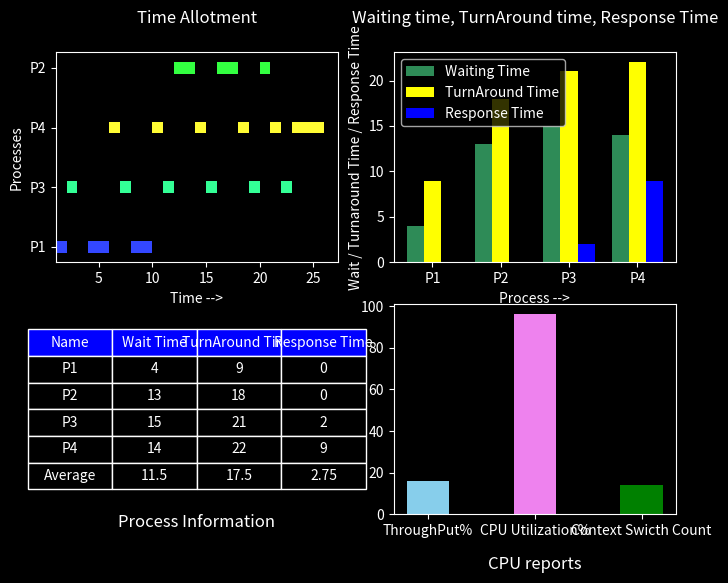

Generate this figure with matplotlib:
# proclist is list of tuples (process_name, arrival_time, burst_time)
# tat stands for Turn Around Time
# wt stands for Waiting Time
# fifo - First Come First Serve Scheduler
# sjf - Shortest job First Scheduler
# srtf - Shortest Remaining Time First Scheduler
# hrrf - Highest Response Ratio First Scheduler
# rr - Round Robin Scheduler
# prio - Preemptive Priority Scheduler
# cpi - Current Process Index
# ts - Time Slice, tm - Time
# pdl - Priority Distribution List, p - Current Process's Priority, ariv - Current Process's arrival time, brst - Current Process Burst Time 

import heapq
from collections import deque
import matplotlib.pyplot as plt
import matplotlib.colors as mcolors
import random

class Scheduler:
    def __init__(self, proclist):
        self.proclist = proclist

    def __present(self, title):
        intervals = self.data[0].copy()
        wt = self.data[1].copy()
        tat = self.data[2].copy()
        rt = self.data[3].copy()
        tp = self.data[4]; cu = self.data[5]; csc = self.data[6]
        wt.sort(key=lambda x : x[0])
        tat.sort(key=lambda x : x[0])
        plt.style.use('dark_background')
        fig = plt.figure(figsize=(8, 6), num=title)
        ax1 = plt.subplot2grid((2, 2), (0, 0), fig=fig)
        ax2 = plt.subplot2grid((2, 2), (0, 1), fig=fig)
        ax3 = plt.subplot2grid((2, 2), (1, 0), fig=fig)
        ax4 = plt.subplot2grid((2, 2), (1, 1), fig=fig)
        colors = dict()
        for interval in intervals:
            if interval[0] not in colors:
                colors[interval[0]] = tuple(mcolors.hsv_to_rgb((random.randint(0, 361)/ 360, 0.8, 1)))
            ax1.barh([interval[0]], [interval[2] - interval[1]], left=[interval[1]], color=[colors[interval[0]]], height=[0.2])
        ax1.set_xlabel('Time -->')
        ax1.set_ylabel('Processes')
        ax1.set_title('Time Allotment', y=1.1)

        ax2.bar(x=[(1.6 * i) for i in range(0, len(wt))],
                height=[x[1] for x in wt], width=[0.4] * len(wt), align='edge', 
                color=['seagreen'] * len(wt), label='Waiting Time')
        ax2.bar(x=[(0.6 + 1.6 * i) for i in range(0, len(tat))],
                height=[x[1] for x in tat], width=[0.4] * len(tat), align='center',
                color=['yellow'] * len(tat), label='TurnAround Time')
        ax2.bar(x=[0.8 + 1.6 * i for i in range(0, len(rt))], 
                height=[x[1] for x in rt], width=[0.4] * len(rt), align='edge',
                color=['blue'] * len(rt), label='Response Time')
        ax2.set_xticks(ticks=[(0.6 + 1.6 * i) for i in range(0, len(wt))], labels=[x[0] for x in wt])
        ax2.set_xlabel('Process -->')
        ax2.set_ylabel('Wait / Turnaround Time / Response Time')
        ax2.set_title('Waiting time, TurnAround time, Response Time', y=1.1)
        ax2.legend()

        columns = ['Name', 'Wait Time', 'TurnAround Time', 'Response Time']
        ax3.axis(False)
        cell_text = []; total_wt = 0; total_tat = 0; total_rt = 0
        for i in range(0, len(wt)):
            cell_text.append([wt[i][0], wt[i][1], tat[i][1], rt[i][1]])
            total_wt += wt[i][1]
            total_tat += tat[i][1]
            total_rt += rt[i][1]
        cell_text.append(['Average', total_wt / len(wt), total_tat / len(tat), total_rt / len(rt)])

        table = ax3.table(colLabels=columns, cellText=cell_text, loc='center', cellLoc='center', cellColours=[['#000000'] * 4] * len(cell_text), colColours=['blue'] * 4)
        for cell in table.get_celld().values():
            cell.set_edgecolor('white')
        table.auto_set_font_size(False)
        table.scale(1.2, 1.6)
        table.set_fontsize(10)
        ax3.set_title('Process Information', y=-0.1)

        ax4.bar(x=[1,2,3], height=[tp,cu,csc], width=[0.4] * 3, tick_label=['ThroughPut%','CPU Utilization%','Context Swicth Count'],
                align='center', color=['skyblue','violet','green'])
        ax4.set_title("CPU reports", y=-0.3)
        plt.show()

    def fifo(self):
        if len(self.proclist) == 0:
            return ([],[],[],[],0.0,0.0,0)
        proclist = self.proclist.copy()      
        wt = []; tat = []; intervals = []
        proclist.sort(key = lambda x : x[1])
        tm = 0
        for proctup in proclist:
            tm = max(tm, proctup[1])
            intervals.append((proctup[0], tm, tm + proctup[2]))
            wt.append((proctup[0], tm - proctup[1]))
            tm += proctup[2]
            tat.append((proctup[0], tm - proctup[1]))
        tott = max(intervals, key=lambda x : x[2])[2] - min(intervals, key=lambda x : x[0])
        cut = sum([(x[2] - x[1]) for x in intervals])
        self.data = (intervals, wt, tat, wt, (len(proclist) * 100) / tott, (cut * 100) / tott, 0)
        self.__present("First Come First Serve")
        return self.data

    def sjf(self):
        if len(self.proclist) == 0:
            return ([],[],[],[],0.0,0.0,0)
        proclist = self.proclist.copy()
        wt = []; tat = []; intervals = []
        proclist.sort(key = lambda x : (x[1], x[2]))
        tm = 0
        for proctup in proclist:
            tm = max(tm, proctup[1])
            intervals.append((proctup[0], tm, tm + proctup[2]))
            wt.append((proctup[0], tm - proctup[1]))
            tm += proctup[2]
            tat.append((proctup[0], tm - proctup[1]))
        tott = max(intervals, key=lambda x : x[2])[2] - min(intervals, key=lambda x : x[0])
        cut = sum([(x[2] - x[1]) for x in intervals])
        self.data = (intervals, wt, tat, wt, (len(proclist) * 100) / tott, (cut * 100) / tott, 0)
        self.__present("Shortest Job First")
        return self.data

    def srtf(self):
        if len(self.proclist) == 0:
            return ([],[],[],[],0.0,0.0,0)
        proclist = self.proclist.copy()
        heap = []; intervals = []; tat = [-1] * len(proclist); wt = []; rt = [-1] * len(proclist); contextsw = 0
        for i in range(0, len(proclist)):
            heap.append((proclist[i][1], proclist[i][2], i))
        heapq.heapify(heap)
        while len(heap) > 0:
            (curr_start,curr_burst,id) = heapq.heappop(heap)
            if rt[id] == -1:
                rt[id] = curr_start
            if len(intervals) == 0 or intervals[len(intervals) - 1][0] != id:
                intervals.append((id, curr_start, curr_start + 1))
            else:
                intervals[-1] = (intervals[-1][0], intervals[-1][1], curr_start + 1)
            tat[intervals[-1][0]] = intervals[-1][2]
            if curr_burst > 1:
                heapq.heappush(heap, (curr_start + 1, curr_burst - 1, id))
        intervals = [(proclist[x[0]], x[1], x[2]) for x in intervals]
        for i in range(0, len(proclist)):
            rt[i] = (proclist[i][0], rt[i] - proclist[i][1])
            tat[i] = (proclist[i][0], tat[i] - proclist[i][1])
            wt.append((proclist[i][0], tat[i][1] - proclist[i][2]))
        tott = max(intervals, key=lambda x : x[2])[2] - min(intervals, key=lambda x : x[0])
        cut = sum([(x[2] - x[1]) for x in intervals])
        contextswtrack = {x[0] : x[2] for x in proclist}
        for x in intervals:
            if contextswtrack[x[0]] > x[2] - x[1]:
                contextsw += 1
                contextswtrack[x[0]] -= x[2] - x[1]
        self.data = (intervals, wt, tat, rt, (len(proclist) * 100) / tott, (cut * 100) / tott, contextsw)
        self.__present("Shortest Remaining Time First")
        return self.data

    def hrrf(self): # cpi stands for Current Process Index
        if len(self.proclist) == 0:
            return ([],[],[],[],0.0,0.0,0)
        proclist = self.proclist.copy()
        intervals = []; tat = []; wt = []
        proclist.sort(key = lambda x : x[1])
        visit = set(range(0, len(proclist))); tm = proclist[0][1]
        while len(visit) > 0:
            cpi = max(visit, key = lambda x : (tm - proclist[x][1] + proclist[x][2]) / proclist[x][2])
            visit.remove(cpi)
            intervals.append((proclist[cpi][0], tm, tm + proclist[cpi][2]))
            wt.append((proclist[cpi][0], tm - proclist[cpi][1]))
            tm = proclist[cpi][2] + max(proclist[cpi][1], tm)
            tat.append((proclist[cpi][0], tm - proclist[cpi][1]))
        tott = max(intervals, key=lambda x : x[2])[2] - min(intervals, key=lambda x : x[1])[1]
        cut = sum([(x[2] - x[1]) for x in intervals])
        self.data = (intervals, wt, tat, wt, (len(proclist) * 100) / tott, (cut * 100) / tott, 0)
        self.__present("Highest Response Ratio First")
        return self.data
    
    def rr(self, ts): # ts means time slice, tm for time
        if len(self.proclist) == 0:
            return ([],[],[],[],0.0,0.0,0)
        proclist = self.proclist.copy()
        intervals = []; tat = {}; wt = []; rt = {}
        proclist.sort(key = lambda x : x[1]); tm = 0; contextsw = 0
        q = deque(proclist)
        while len(q) > 0:
            tm = max(tm, q[0][1])
            if q[0][0] not in rt:
                rt[q[0][0]] = tm
            if ts >= q[0][2]:
                if len(intervals) > 0 and intervals[-1][0] == q[0][0] and intervals[-1][2] == tm:
                    intervals[len(intervals) - 1] = (intervals[-1][0], intervals[-1][1], tm + q[0][2])
                else:
                    intervals.append((q[0][0], tm, tm + q[0][2]))
                tm += q[0][2]
                tat[q[0][0]] = tm
                q.popleft()
            else:
                if len(intervals) > 0 and intervals[len(intervals) - 1][0] == q[0][0] and intervals[-1][2] == tm:
                    intervals[len(intervals) - 1][2] = tm + ts
                else:
                    intervals.append((q[0][0], tm, tm + ts))
                tm += ts
                tat[q[0][0]] = tm
                temp = q.popleft()
                q.append((temp[0], temp[1], temp[2] - ts))
        for x in proclist:
            rt[x[0]] -= x[1]
            tat[x[0]] -= x[1]
            wt.append((x[0], tat[x[0]] - x[2]))
        tott = max(intervals, key=lambda x : x[2])[2] - min(intervals, key=lambda x : x[1])[1]
        cut = sum([(x[2] - x[1]) for x in intervals])
        contextswtrack = {x[0] : x[2] for x in proclist}
        for x in intervals:
            if contextswtrack[x[0]] > x[2] - x[1]:
                contextsw += 1
                contextswtrack[x[0]] -= x[2] - x[1]
        self.data = (intervals, wt, list(tat.items()), list(rt.items()), (len(proclist) * 100) / tott, (cut * 100) / tott, contextsw)
        self.__present("Round Robin")
        return self.data
    
    def prio_preemptive(self, pdl):
        if len(self.proclist) == 0 or len(self.proclist) != len(pdl):
            return ([],[],[],[],0.0,0.0,0)
        proclist = self.proclist.copy()
        temp = []
        for i in range(0, len(pdl)):
            temp.append((proclist[i][1], proclist[i][2], i))
        temp.sort(reverse=False)
        heap = []; intervals = []; tat = {}; wt = []; rt = {}; contextsw = 0
        i = 0
        heapq.heapify(heap); tm = temp[0][0]
        while True:
            if i == len(temp) and len(heap) == 0:
                break
            if i < len(temp):
                tm = max(tm, temp[i][0])
            while i < len(temp) and temp[i][0] <= tm:
                heapq.heappush(heap, (pdl[temp[i][2]], temp[i][0], temp[i][1], i))
                i += 1
            (p, ariv, brst, id) = heapq.heappop(heap)
            if proclist[id][0] not in rt:
                rt[proclist[id][0]] = tm
            if len(intervals) == 0 or intervals[len(intervals) - 1][0] != proclist[id][0]:
                intervals.append((proclist[id][0], tm, tm + 1))
            else:
                intervals[-1] = (intervals[-1][0], intervals[-1][1], tm + 1)
            tat[proclist[id][0]] = tm + 1
            if brst > 1:
                heapq.heappush(heap, (p + 1, ariv, brst - 1, id))
            tm += 1
        for x in proclist:
            rt[x[0]] -= x[1]
            tat[x[0]] -= x[1]
            wt.append((x[0], tat[x[0]] - x[2]))
        tott = max(intervals, key=lambda x : x[2])[2] - min(intervals, key=lambda x : x[1])[1]
        cut = sum([(x[2] - x[1]) for x in intervals])
        contextswtrack = {x[0] : x[2] for x in proclist}
        for x in intervals:
            if contextswtrack[x[0]] > x[2] - x[1]:
                contextsw += 1
                contextswtrack[x[0]] -= x[2] - x[1]
        self.data = (intervals, wt, list(tat.items()), list(rt.items()), (len(proclist) * 100) / tott, (cut * 100) / tott, contextsw)
        self.__present("Priority Preemptive")
        return self.data
    
    def prio_no_preemptive(self, pdl):
        if len(self.proclist) == 0:
            return ([],[],[],[],0.0,0.0,0)
        temp = [(x[1], pdl[i], x[2], i) for i, x in enumerate(self.proclist)]
        temp.sort(reverse=False)
        tm = 0; i = 1
        heap = [(temp[0][1], temp[0][0], temp[0][2], temp[0][3])]; intervals = []; tat = []; wt = []
        heapq.heapify(heap)
        cnt = 0
        while True:
            if len(heap) > 0:
                currp = heapq.heappop(heap)
                tm = max(tm, currp[1])
                intervals.append((self.proclist[currp[3]][0], tm, tm + currp[2]))
                tat.append((self.proclist[currp[3]][0], tm + currp[2] - currp[1]))
                wt.append((self.proclist[currp[3]][0], tm - currp[1]))
                tm += currp[2]
            elif i < len(temp):
                tm = temp[i][0]
            else:
                break
            while i < len(temp) and tm >= temp[i][0]:
                heapq.heappush(heap, (temp[i][1], temp[i][0], temp[i][2], temp[i][3]))
                i += 1
        tott = max(intervals, key=lambda x : x[2])[2] - min(intervals, key=lambda x : x[1])[1]
        cut = sum([(x[2] - x[1]) for x in intervals])
        self.data = (intervals, wt, tat, wt, (len(self.proclist) * 100) / tott, (cut * 100) / tott, 0)
        self.__present("Priority No Preemptive")
        return self.data
    
    def __mlq_fifo(self, systemq, tm, limit, intervals, tat, rt):
        while len(systemq) > 0:
            currp = systemq.popleft()
            if max(tm, currp[0]) >= limit:
                systemq.appendleft(currp)
                tm = limit
                break
            else:
                tm = max(tm, currp[0])
                ftm = min(limit, tm + currp[1])
                if ftm < tm + currp[1]:
                    systemq.appendleft((ftm, currp[1] - ftm + tm, currp[2]))
                if currp[2] not in rt:
                    rt[currp[2]] = tm
                if len(intervals) > 0 and intervals[-1][0] == currp[2] and intervals[-1][2] == tm:
                    intervals[-1] = (intervals[-1][0], intervals[-1][1], ftm)
                else:
                    intervals.append((currp[2], tm, ftm))
                tat[currp[2]] = ftm
                tm = ftm
        return (systemq, tm, intervals, tat, rt)
    
    def __mlq_rr(self, userq, tm, limit, intervals, tat, ts, rt):
        while len(userq) > 0:
            currp = userq.popleft()
            if max(tm, currp[0]) >= limit:
                userq.appendleft(currp)
                tm = limit
                break
            else:
                tm = max(tm, currp[0])
                ftm = min(tm + min(currp[1], ts), limit)
                if ftm < tm + min(currp[1], ts):
                    userq.appendleft((ftm, currp[1] - ftm + tm, currp[2]))
                    if currp[2] not in rt:
                        rt[currp[2]] = tm
                    if len(intervals) > 0 and intervals[-1][0] == currp[2] and intervals[-1][2] == tm:
                        intervals[-1] = (intervals[-1][0], intervals[-1][1], ftm)
                    else:
                        intervals.append((currp[2], tm, ftm))
                    tat[currp[2]] = ftm
                else:
                    if ftm < tm + currp[1]:
                        userq.append((ftm, currp[1] - ftm + tm, currp[2]))
                    if currp[2] not in rt:
                        rt[currp[2]] = tm
                    if len(intervals) > 0 and intervals[-1][0] == currp[2] and intervals[-1][2] == tm:
                        intervals[-1] = (intervals[-1][0], intervals[-1][1], ftm)
                    else:
                        intervals.append((currp[2], tm, ftm))
                    tat[currp[2]] = ftm
                tm = ftm
        return (userq, tm, intervals, tat, rt)

    def mlq(self, pdl, qts, ts):
        if len(self.proclist) == 0:
            return ([],[],[],[],0.0,0.0,0)
        systemlist = [(x[1],x[2],x[0]) for i, x in enumerate(self.proclist) if pdl[i] == 1]
        userlist = [(x[1],x[2],x[0]) for i, x in enumerate(self.proclist) if pdl[i] == 2]
        systemlist.sort(key=lambda x : x[0]); userlist.sort(key=lambda x : x[0])
        systemq = deque(systemlist); userq = deque(userlist); tm = 0; i = 0; contextsw = 0
        intervals = []; wt = []; tat = {}; rt = {}
        while True:
            limit = tm + qts
            if i % 2 == 0:
                if len(systemq) > 0:
                    systemq, tm, intervals, tat, rt = self.__mlq_fifo(systemq, tm, limit, intervals, tat, rt)
                elif len(userq) > 0:
                    userq, tm, intervals, tat, rt = self.__mlq_rr(userq, tm, limit, intervals, tat, ts, rt)
                else:
                    break
            else:
                if len(userq) > 0:
                    userq, tm, intervals, tat, rt = self.__mlq_rr(userq, tm, limit, intervals, tat, ts, rt)
                elif len(systemq) > 0:
                    systemq, tm, intervals, tat, rt = self.__mlq_fifo(systemq, tm, limit, intervals, tat, rt)
                else:
                    break
            i += 1
        for x in self.proclist:
            rt[x[0]] -= x[1]
            tat[x[0]] -= x[1]
            wt.append((x[0], tat[x[0]] - x[2]))
        contextswtrack = {x[0] : x[2] for x in self.proclist}
        for x in intervals:
            if contextswtrack[x[0]] > x[2] - x[1]:
                contextsw += 1
                contextswtrack[x[0]] -= x[2] - x[1]
        tott = max(intervals, key=lambda x : x[2])[2] - min(intervals, key=lambda x : x[1])[1]
        cut = sum([(x[2] - x[1]) for x in intervals])
        self.data = (intervals, wt, list(tat.items()), list(rt.items()), (len(self.proclist) * 100) / tott, (cut * 100) / tott, contextsw)
        self.__present("Multilevel Queue")
        return self.data
    
if __name__ == '__main__':
    proclist = [('P1',1,5),('P2',3,5),('P3',2,6),('P4',4,8)]
    obj = Scheduler(proclist)
    obj.mlq([1,1,2,2],2,1)


    


        
        




        


        





